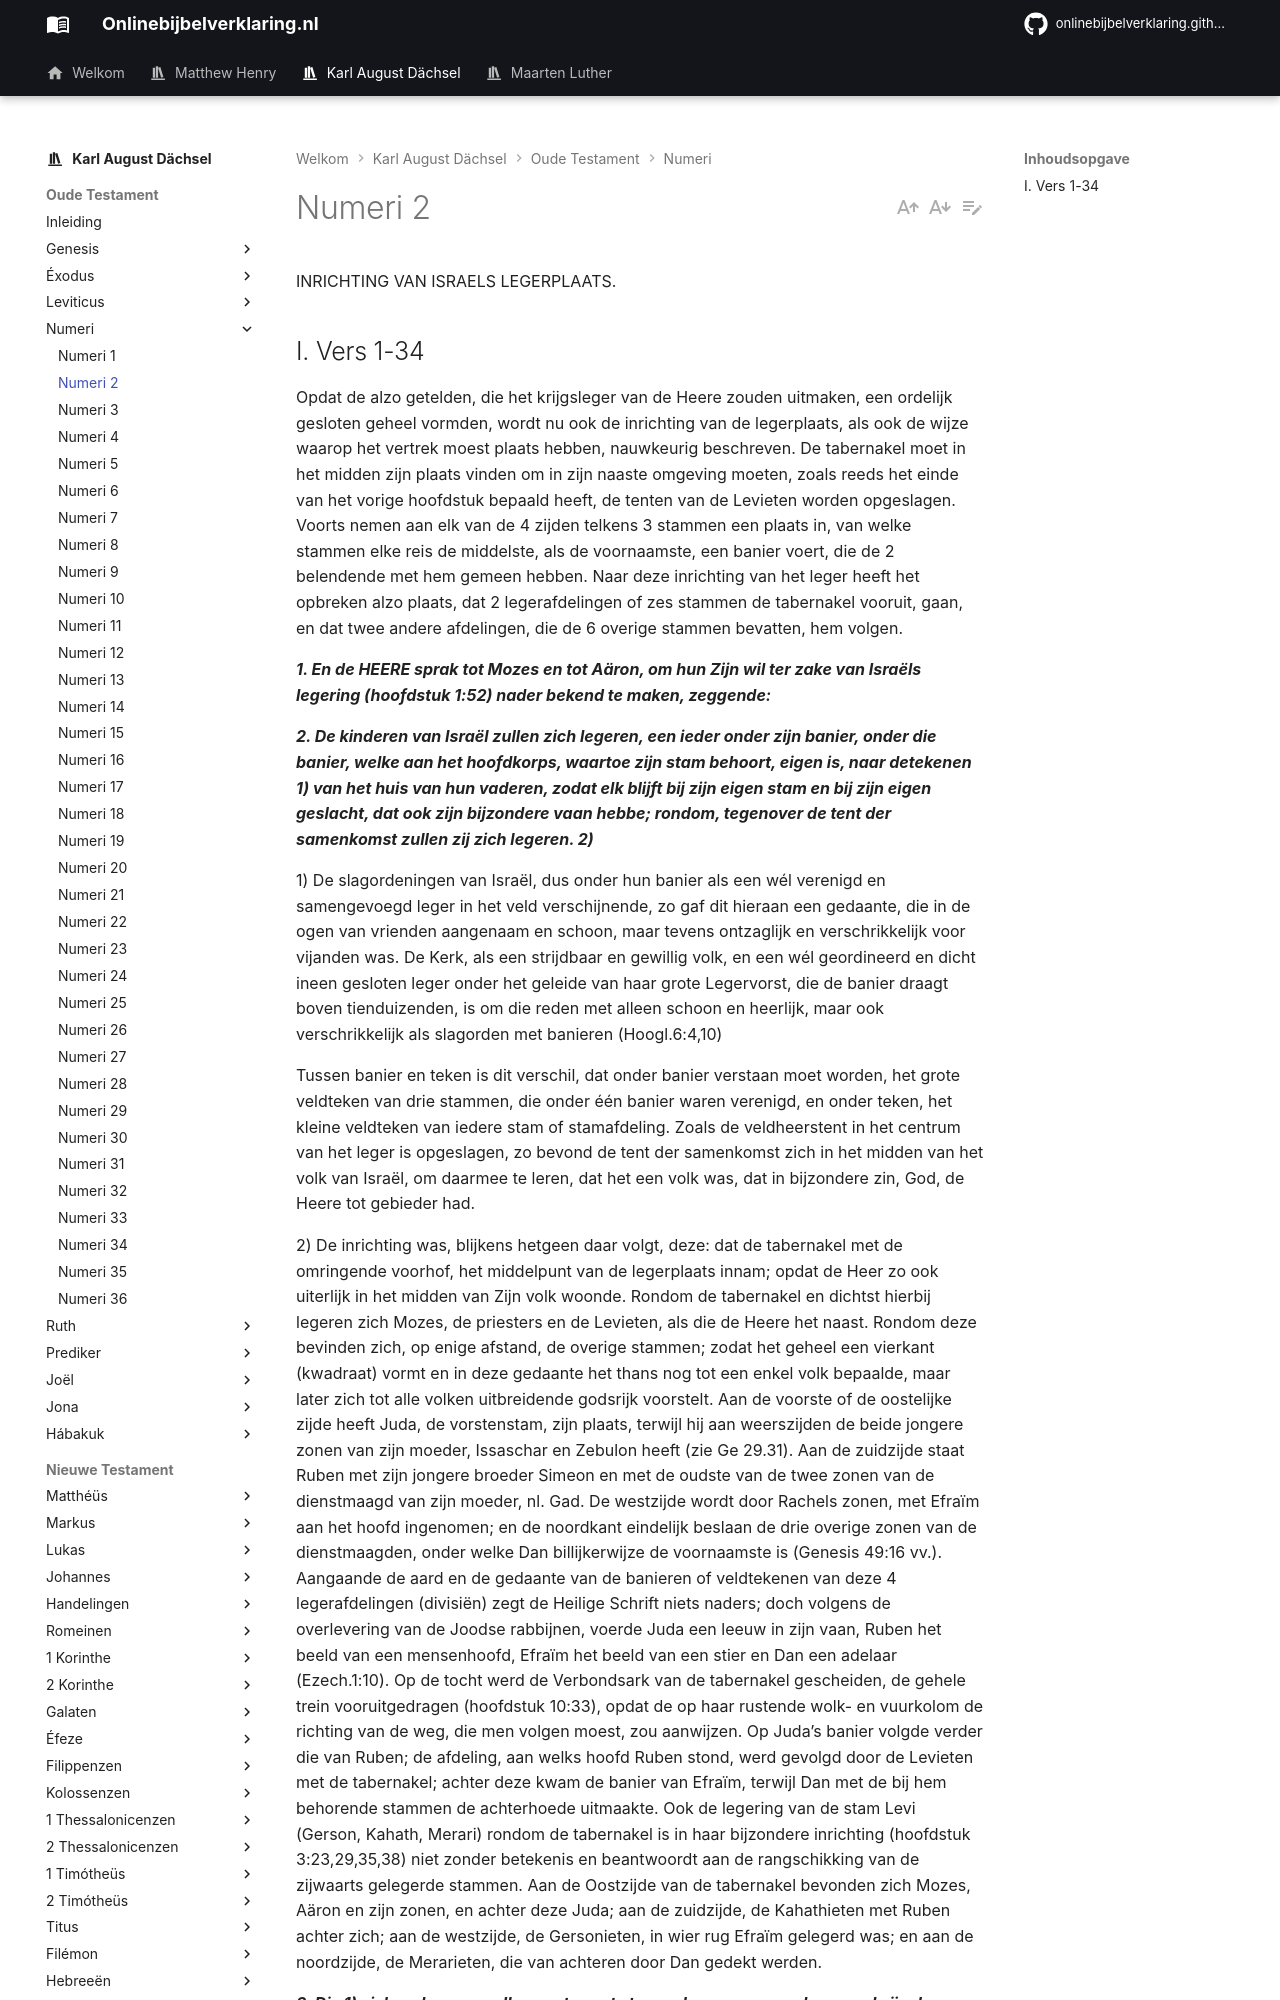

repository: onlinebijbelverklaring/dev-preview · page: karlaugustdachsel/Numeri/Numeri2/index.html · generator: mkdocs

INRICHTING VAN ISRAELS LEGERPLAATS.

## I. Vers 1-34
Opdat de alzo getelden, die het krijgsleger van de Heere zouden uitmaken, een ordelijk gesloten geheel vormden, wordt nu ook de inrichting van de legerplaats, als ook de wijze waarop het vertrek moest plaats hebben, nauwkeurig beschreven. De tabernakel moet in het midden zijn plaats vinden om in zijn naaste omgeving moeten, zoals reeds het einde van het vorige hoofdstuk bepaald heeft, de tenten van de Levieten worden opgeslagen. Voorts nemen aan elk van de 4 zijden telkens 3 stammen een plaats in, van welke stammen elke reis de middelste, als de voornaamste, een banier voert, die de 2 belendende met hem gemeen hebben. Naar deze inrichting van het leger heeft het opbreken alzo plaats, dat 2 legerafdelingen of zes stammen de tabernakel vooruit, gaan, en dat twee andere afdelingen, die de 6 overige stammen bevatten, hem volgen.

***1. En de HEERE sprak tot Mozes en tot Aäron, om hun Zijn wil ter zake van Israëls legering (hoofdstuk 1:52) nader bekend te maken, zeggende:***

***2. De kinderen van Israël zullen zich legeren, een ieder onder zijn banier, onder die banier, welke aan het hoofdkorps, waartoe zijn stam behoort, eigen is, naar detekenen 1) van het huis van hun vaderen, zodat elk blijft bij zijn eigen stam en bij zijn eigen geslacht, dat ook zijn bijzondere vaan hebbe; rondom, tegenover de tent der samenkomst zullen zij zich legeren. 2)***

1) De slagordeningen van Israël, dus onder hun banier als een wél verenigd en samengevoegd leger in het veld verschijnende, zo gaf dit hieraan een gedaante, die in de ogen van vrienden aangenaam en schoon, maar tevens ontzaglijk en verschrikkelijk voor vijanden was. De Kerk, als een strijdbaar en gewillig volk, en een wél geordineerd en dicht ineen gesloten leger onder het geleide van haar grote Legervorst, die de banier draagt boven tienduizenden, is om die reden met alleen schoon en heerlijk, maar ook verschrikkelijk als slagorden met banieren (Hoogl.6:4,10)

Tussen banier en teken is dit verschil, dat onder banier verstaan moet worden, het grote veldteken van drie stammen, die onder één banier waren verenigd, en onder teken, het kleine veldteken van iedere stam of stamafdeling. Zoals de veldheerstent in het centrum van het leger is opgeslagen, zo bevond de tent der samenkomst zich in het midden van het volk van Israël, om daarmee te leren, dat het een volk was, dat in bijzondere zin, God, de Heere tot gebieder had.
